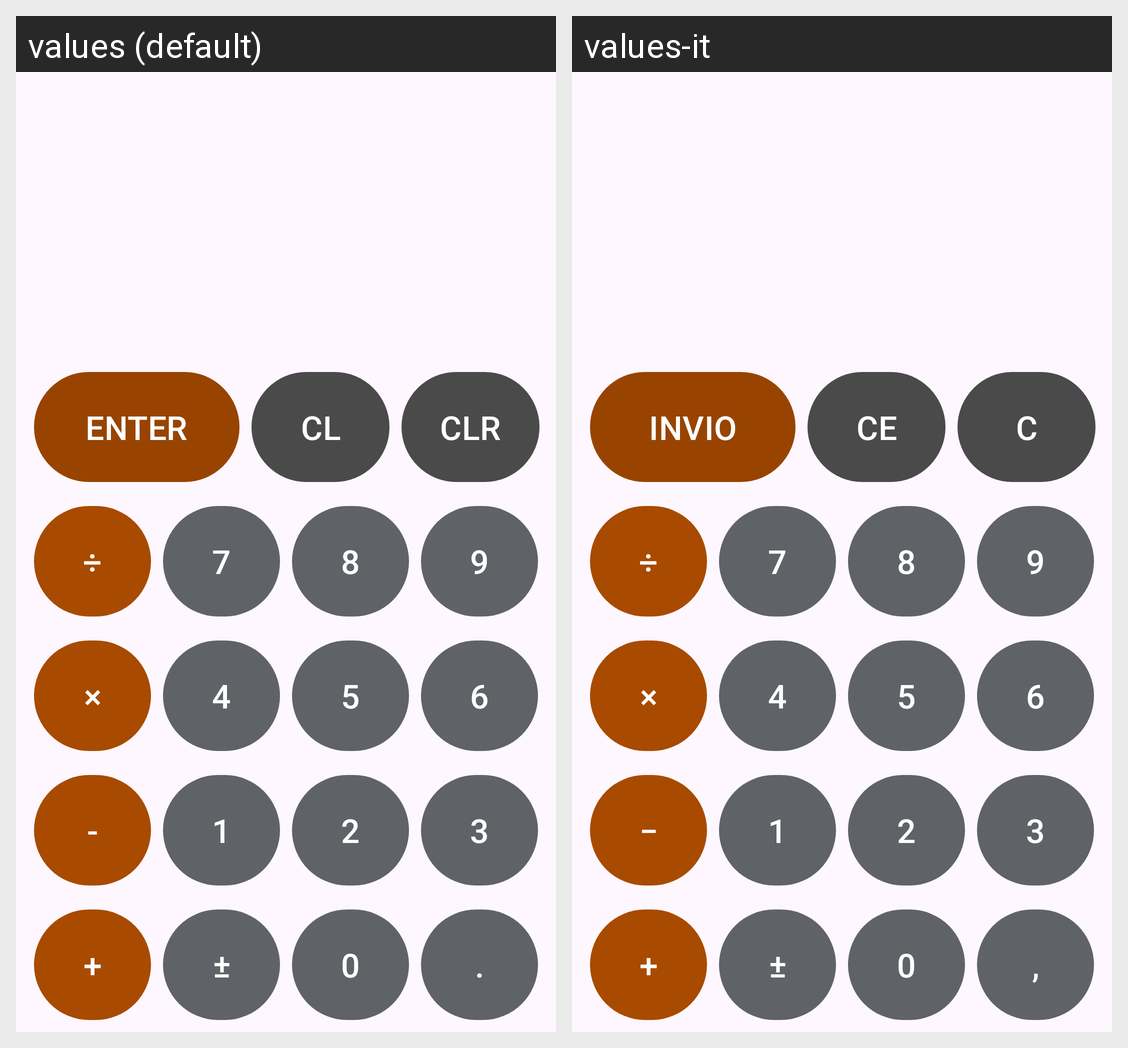

The Android screen above is rendered under two locales of the same app. Produce the string resources it draws, with the default and per-locale values.
Android screen res/layout/activity_main.xml rendered under 2 locales, left to right: values (default), values-it. Device: Nexus 5 (rendered at 1080×1920; each locale shown at half size, 540×960, under a caption strip naming it); theme AppTheme.
Strings drawn on this screen, with the default value and each locale's value (text and hints the layout hard-codes, and strings that could not be matched under every locale, appear in the picture but are not listed):

enter
  values: ENTER
  values-it: INVIO

cl
  values: CL
  values-it: CE

clr
  values: CLR
  values-it: C

div
  values: ÷
  values-it: ÷

_7
  values: 7
  values-it: 7

_8
  values: 8
  values-it: 8

_9
  values: 9
  values-it: 9

mul
  values: ×
  values-it: ×

_4
  values: 4
  values-it: 4

_5
  values: 5
  values-it: 5

_6
  values: 6
  values-it: 6

sub
  values: -
  values-it: −

_1
  values: 1
  values-it: 1

_2
  values: 2
  values-it: 2

_3
  values: 3
  values-it: 3

add
  values: +
  values-it: +

cs
  values: ±
  values-it: ±

_0
  values: 0
  values-it: 0

sep
  values: .
  values-it: ,
